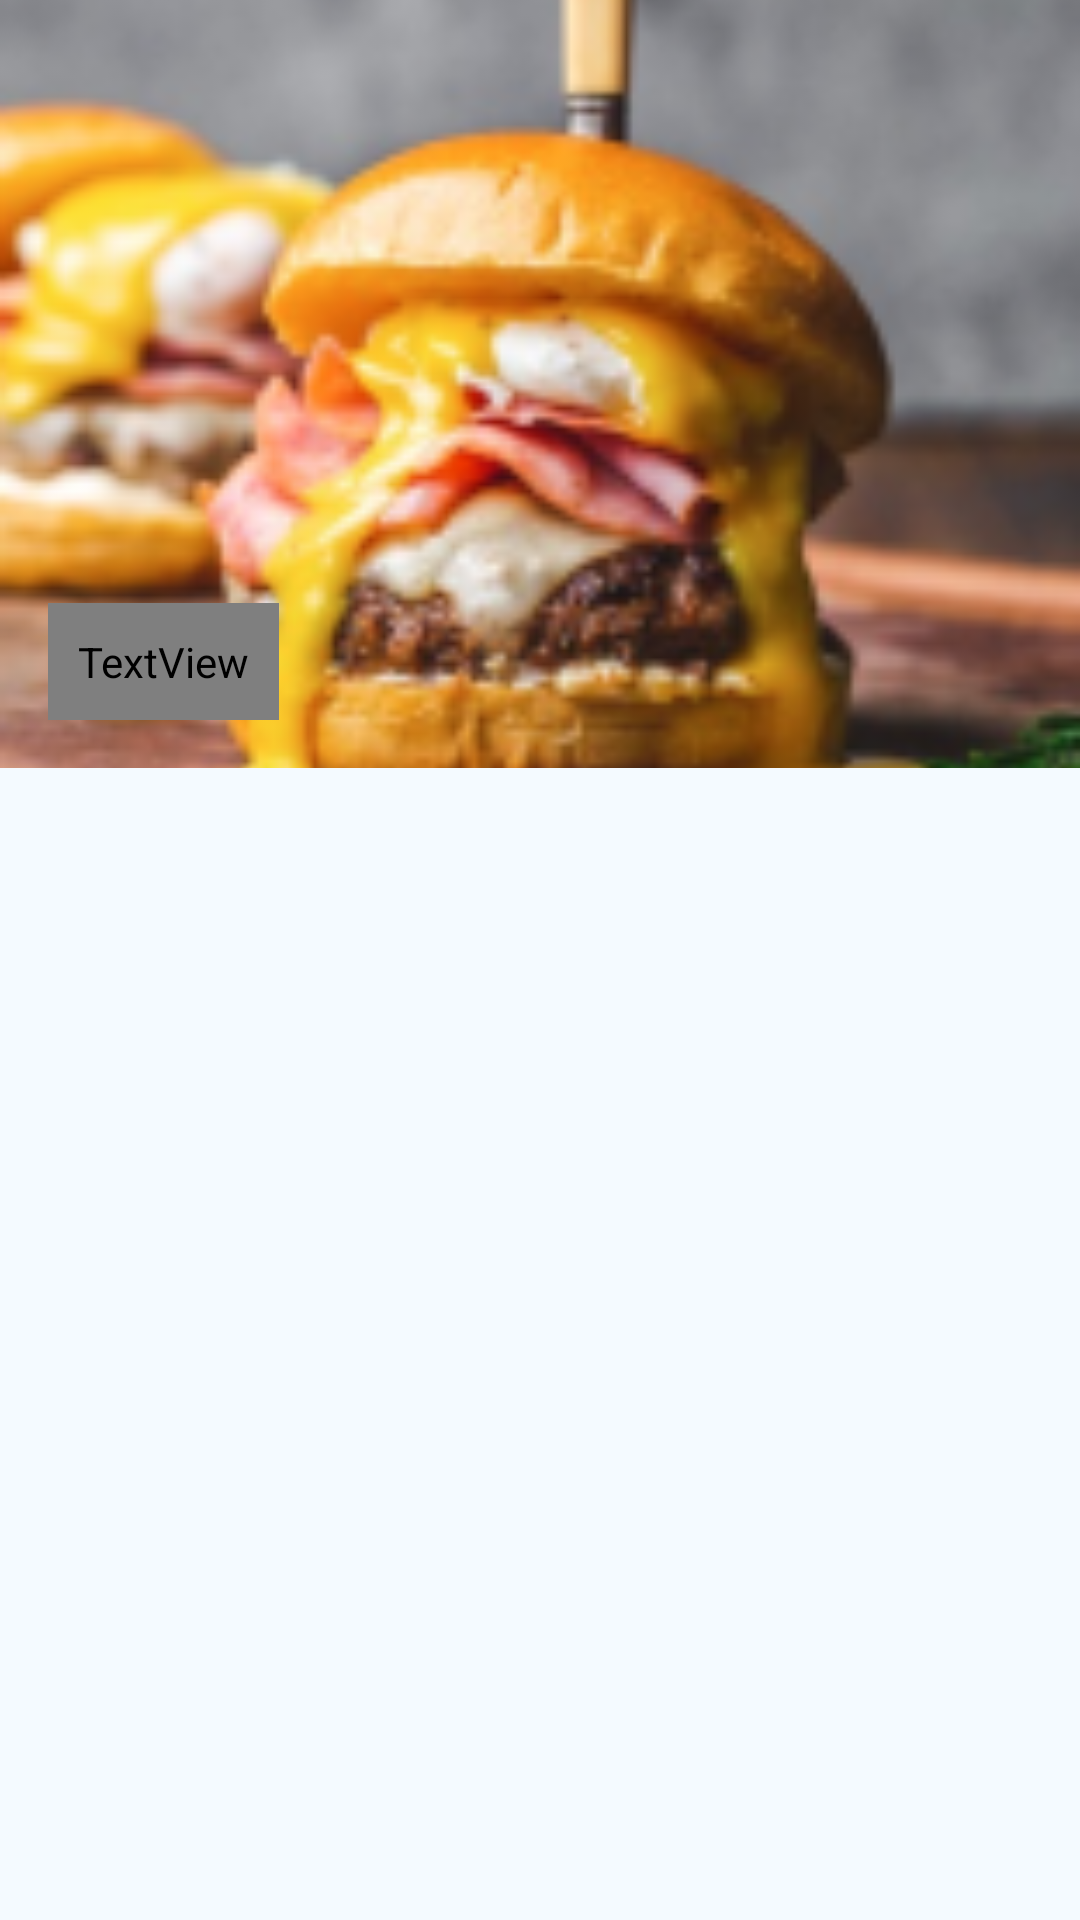

Here is an Android app screen rendered from its layout file. Give the layout XML and the strings, colors and styles it references.
<!-- AndroidManifest.xml: application theme Theme.RecipeApp -->
<!-- res/layout/fragment_recipes_list.xml -->
<?xml version="1.0" encoding="utf-8"?>
<FrameLayout xmlns:android="http://schemas.android.com/apk/res/android"
    xmlns:app="http://schemas.android.com/apk/res-auto"
    xmlns:tools="http://schemas.android.com/tools"
    android:layout_width="match_parent"
    android:layout_height="match_parent"
    android:background="@color/background_color"
    tools:context=".RecipesListFragment">

    <androidx.constraintlayout.widget.ConstraintLayout
        android:layout_width="match_parent"
        android:layout_height="wrap_content">

        <ImageView
            android:id="@+id/recipe_list_image"
            android:layout_width="match_parent"
            android:layout_height="@dimen/recipe_list_height"
            android:scaleType="centerCrop"
            android:src="@drawable/burger"
            android:verticalScrollbarPosition="defaultPosition"
            app:layout_constraintBottom_toBottomOf="parent"
            app:layout_constraintEnd_toEndOf="parent"
            app:layout_constraintStart_toStartOf="parent"
            app:layout_constraintTop_toTopOf="parent" />

        <TextView
            style="@style/StyleCategory"
            android:layout_width="wrap_content"
            android:layout_height="match_parent"
            android:layout_marginStart="@dimen/main_indent"
            android:layout_marginBottom="@dimen/main_indent"
            android:background="@drawable/shape_rounded_variants"
            app:layout_constraintBottom_toBottomOf="parent"
            app:layout_constraintStart_toStartOf="parent"
            android:text="@string/text_burger" />

        <androidx.recyclerview.widget.RecyclerView
            android:id="@+id/rvRecipes"
            android:layout_width="match_parent"
            android:layout_height="wrap_content"
            app:layout_constraintTop_toBottomOf="parent"
            android:layout_marginHorizontal="@dimen/main_half"
            app:layoutManager="androidx.recyclerview.widget.LinearLayoutManager"
            app:spanCount="1"
            tools:itemCount="8"
            tools:listitem="@layout/item_category"/>
    </androidx.constraintlayout.widget.ConstraintLayout>

</FrameLayout>
<!-- res/layout/item_category.xml (included above) -->
<?xml version="1.0" encoding="utf-8"?>
<androidx.constraintlayout.widget.ConstraintLayout xmlns:android="http://schemas.android.com/apk/res/android"
    xmlns:app="http://schemas.android.com/apk/res-auto"
    xmlns:tools="http://schemas.android.com/tools"
    android:layout_width="match_parent"
    android:layout_height="match_parent">

    <androidx.cardview.widget.CardView
        android:layout_width="match_parent"
        android:layout_height="wrap_content"
        android:layout_marginStart="@dimen/main_indent"
        android:layout_marginTop="@dimen/main_indent"
        android:layout_marginEnd="@dimen/main_indent"
        android:background="?attr/selectableItemBackground"
        android:clickable="true"
        android:focusable="true"
        app:cardCornerRadius="8dp"
        app:layout_constraintEnd_toEndOf="parent"
        app:layout_constraintStart_toStartOf="parent"
        app:layout_constraintTop_toTopOf="parent"
        tools:ignore="MissingConstraints">

        <LinearLayout
            android:layout_width="match_parent"
            android:layout_height="match_parent"
            android:orientation="vertical">

            <ImageView
                android:id="@+id/imageView2"
                android:layout_width="match_parent"
                android:layout_height="wrap_content"
                app:srcCompat="@drawable/ic_launcher_background" />

            <TextView
                android:id="@+id/textView"
                style="@style/CardStyle1"
                android:layout_width="match_parent"
                android:layout_height="wrap_content"
                android:text="БУРГЕРЫ" />

            <TextView
                android:id="@+id/textView2"
                style="@style/CardStyle2"
                android:layout_width="match_parent"
                android:layout_height="wrap_content"
                android:text="Рецепты всех популярных видов бургеров" />
        </LinearLayout>
    </androidx.cardview.widget.CardView>
</androidx.constraintlayout.widget.ConstraintLayout>
<!-- resources referenced by this layout -->
<resources>
  <color name="background_color">#F4FAFF</color>
  <dimen name="main_half">8dp</dimen>
  <dimen name="main_indent">16dp</dimen>
  <dimen name="recipe_list_height">256dp</dimen>
  <!-- drawable burger: png bitmap (drawable, 42449 bytes) -->
  <!-- drawable shape_rounded_variants (drawable) -->
  <?xml version="1.0" encoding="utf-8"?>
  <shape xmlns:android="http://schemas.android.com/apk/res/android">
  
      <solid android:color="@color/background_color" />
      <corners android:radius="8dp" />
  
  </shape>
  <string name="text_burger">"БУРГЕРЫ"</string>
  <style name="StyleCategory" parent="StyleTitle14">
          <item name="android:textColor">@color/category_color</item>
          <item name="android:textSize">@dimen/text_category_size</item>
          <item name="android:textAppearance">@style/StyleTitle14</item>
          <item name="android:paddingVertical">@dimen/padding_bottom</item>
          <item name="android:paddingHorizontal">@dimen/padding_bottom</item>
      </style>
  <style name="Theme.RecipeApp" parent="Base.Theme.RecipeApp" />
  <style name="StyleTitle14" parent="TextAppearance.AppCompat">
          <item name="android:fontFamily">@font/montserrat_alternates_semi_bold</item>
          <item name="android:textFontWeight">600</item>
          <item name="android:textAllCaps">true</item>
          <item name="cornerRadius">@dimen/main_half</item>
      </style>
  <color name="category_color">#5F3678</color>
  <dimen name="text_category_size">20sp</dimen>
  <dimen name="padding_bottom">10dp</dimen>
  <style name="Base.Theme.RecipeApp" parent="Theme.Material3.DayNight.NoActionBar">
          
          
          <item name="android:statusBarColor">@color/white</item>
          <item name="android:windowLightStatusBar">true</item>
          <item name="android:navigationBarColor">@color/white</item>
          <item name="android:windowLightNavigationBar">true</item>
      </style>
  <color name="white">#FFFFFFFF</color>
</resources>
